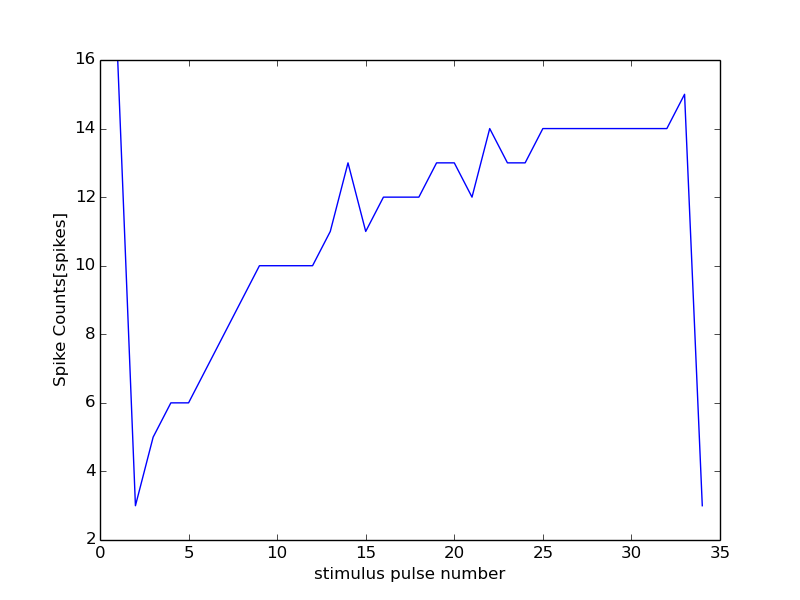

Values plotted in this chart, from the file beside it:
21000, 12000
0, 0
1, 16
2, 3
3, 5
4, 6
5, 6
6, 7
7, 8
8, 9
9, 10
10, 10
11, 10
12, 10
13, 11
14, 13
15, 11
16, 12
17, 12
18, 12
19, 13
20, 13
21, 12
22, 14
23, 13
24, 13
25, 14
26, 14
27, 14
28, 14
29, 14
30, 14
31, 14
32, 14
33, 15
34, 3
